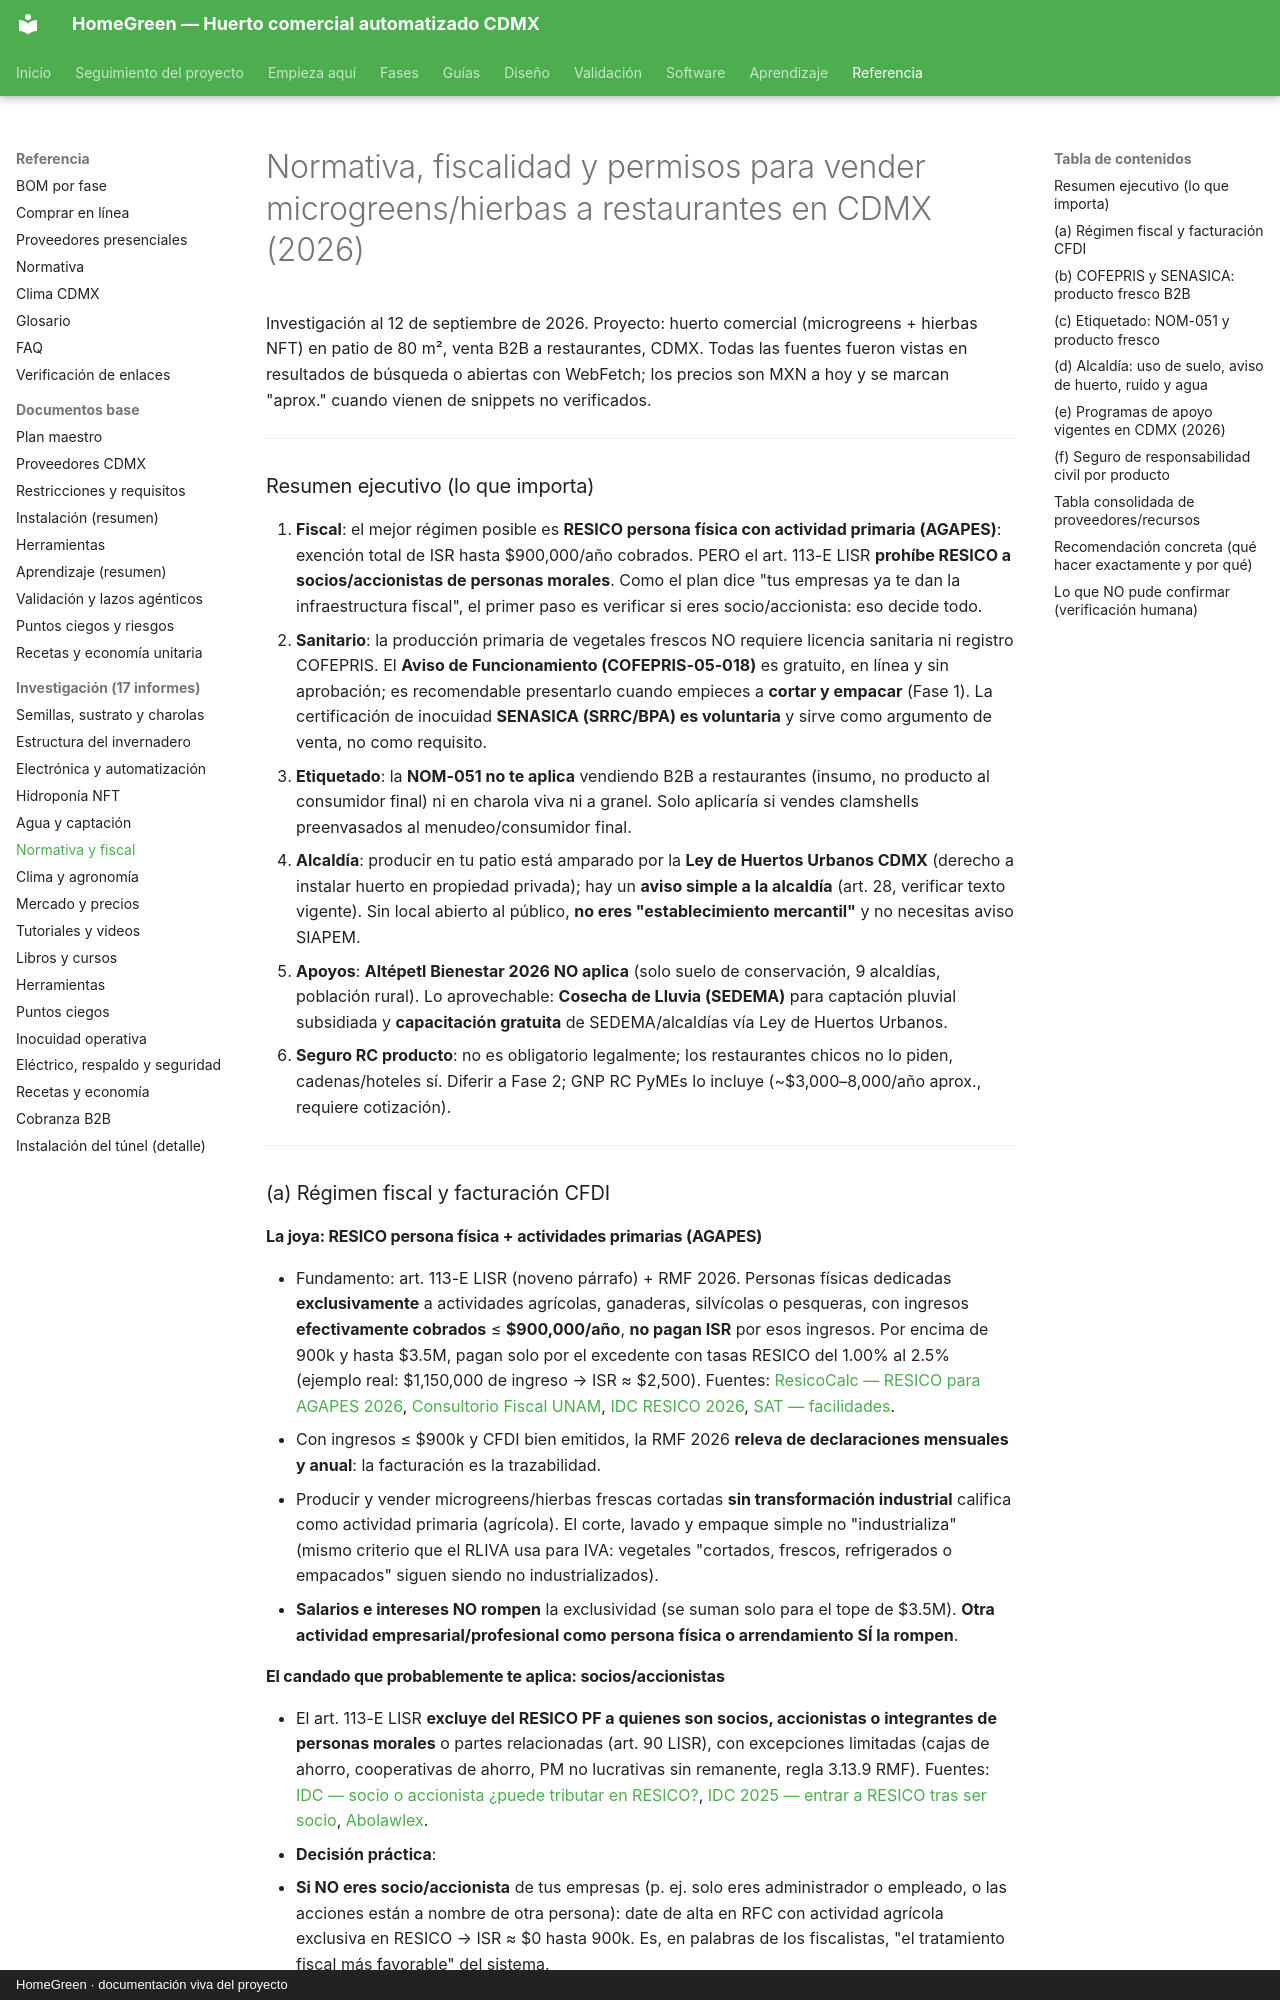

repository: AndresIslas99/HomeGreen · page: research/normativa-fiscal/index.html · generator: mkdocs · copyright: HomeGreen · documentación viva del proyecto

# Normativa, fiscalidad y permisos para vender microgreens/hierbas a restaurantes en CDMX (2026)

Investigación al 12 de septiembre de 2026. Proyecto: huerto comercial (microgreens + hierbas NFT) en patio de 80 m², venta B2B a restaurantes, CDMX. Todas las fuentes fueron vistas en resultados de búsqueda o abiertas con WebFetch; los precios son MXN a hoy y se marcan "aprox." cuando vienen de snippets no verificados.

---

### Resumen ejecutivo (lo que importa)

1. **Fiscal**: el mejor régimen posible es **RESICO persona física con actividad primaria (AGAPES)**: exención total de ISR hasta $900,000/año cobrados. PERO el art. 113-E LISR **prohíbe RESICO a socios/accionistas de personas morales**. Como el plan dice "tus empresas ya te dan la infraestructura fiscal", el primer paso es verificar si eres socio/accionista: eso decide todo.
2. **Sanitario**: la producción primaria de vegetales frescos NO requiere licencia sanitaria ni registro COFEPRIS. El **Aviso de Funcionamiento (COFEPRIS-05-018)** es gratuito, en línea y sin aprobación; es recomendable presentarlo cuando empieces a **cortar y empacar** (Fase 1). La certificación de inocuidad **SENASICA (SRRC/BPA) es voluntaria** y sirve como argumento de venta, no como requisito.
3. **Etiquetado**: la **NOM-051 no te aplica** vendiendo B2B a restaurantes (insumo, no producto al consumidor final) ni en charola viva ni a granel. Solo aplicaría si vendes clamshells preenvasados al menudeo/consumidor final.
4. **Alcaldía**: producir en tu patio está amparado por la **Ley de Huertos Urbanos CDMX** (derecho a instalar huerto en propiedad privada); hay un **aviso simple a la alcaldía** (art. 28, verificar texto vigente). Sin local abierto al público, **no eres "establecimiento mercantil"** y no necesitas aviso SIAPEM.
5. **Apoyos**: **Altépetl Bienestar 2026 NO aplica** (solo suelo de conservación, 9 alcaldías, población rural). Lo aprovechable: **Cosecha de Lluvia (SEDEMA)** para captación pluvial subsidiada y **capacitación gratuita** de SEDEMA/alcaldías vía Ley de Huertos Urbanos.
6. **Seguro RC producto**: no es obligatorio legalmente; los restaurantes chicos no lo piden, cadenas/hoteles sí. Diferir a Fase 2; GNP RC PyMEs lo incluye (~$3,000–8,000/año aprox., requiere cotización).

---

### (a) Régimen fiscal y facturación CFDI

#### La joya: RESICO persona física + actividades primarias (AGAPES)

- Fundamento: art. 113-E LISR (noveno párrafo) + RMF 2026. Personas físicas dedicadas **exclusivamente** a actividades agrícolas, ganaderas, silvícolas o pesqueras, con ingresos **efectivamente cobrados** ≤ **$900,000/año**, **no pagan ISR** por esos ingresos. Por encima de 900k y hasta $3.5M, pagan solo por el excedente con tasas RESICO del 1.00% al 2.5% (ejemplo real: $1,150,000 de ingreso → ISR ≈ $2,500). Fuentes: [ResicoCalc — RESICO para AGAPES 2026](https://resicocalc.com/blog/resico-para-agapes-actividades-primarias), [Consultorio Fiscal UNAM](https://consultoriofiscal.unam.mx/articulo.php?id_articulo=2313), [IDC RESICO 2026](https://idconline.mx/fiscal-contable/2026/01/14/resico-2026-requisitos-para-que-personas-fisicas-se-incorporen-o-cambien-de-regimen), [SAT — facilidades](https://www.gob.mx/sat/prensa/el-sat-informa-sobre-las-facilidades-administrativas-para-personas-fisicas-y-morales-024-2022).
- Con ingresos ≤ $900k y CFDI bien emitidos, la RMF 2026 **releva de declaraciones mensuales y anual**: la facturación es la trazabilidad.
- Producir y vender microgreens/hierbas frescas cortadas **sin transformación industrial** califica como actividad primaria (agrícola). El corte, lavado y empaque simple no "industrializa" (mismo criterio que el RLIVA usa para IVA: vegetales "cortados, frescos, refrigerados o empacados" siguen siendo no industrializados).
- **Salarios e intereses NO rompen** la exclusividad (se suman solo para el tope de $3.5M). **Otra actividad empresarial/profesional como persona física o arrendamiento SÍ la rompen**.
